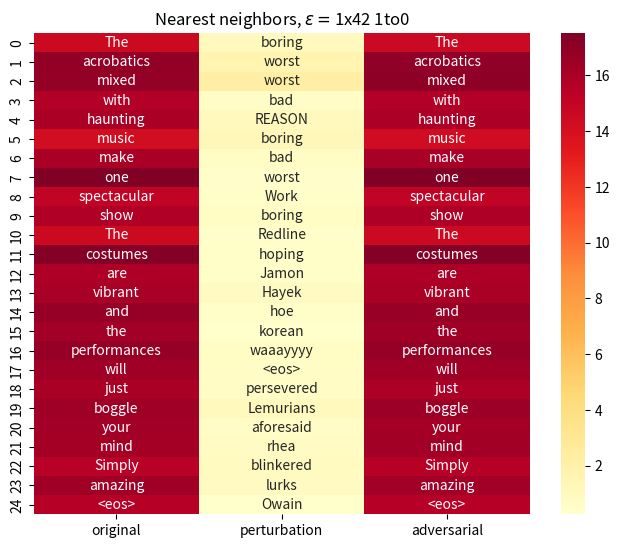

Reproduce this figure in Python. (Note: this script raises an exception after producing the figure.)
import numpy as np
import matplotlib as mpl
_ = mpl.use('Agg')
import matplotlib.pyplot as plt
import seaborn as sns
import pandas as pd
import math
import os

def get_sample_data():
    emb_cos_nn = 'The acrobatics mixed with haunting music make one spectacular show The costumes are vibrant and the performances will just boggle your mind Simply amazing <eos>'
    adv_cos_nn = 'The acrobatics mixed with haunting music make one spectacular show The costumes are vibrant and the performances will just boggle your mind Simply amazing <eos>'
    per_cos_nn = 'boring worst worst bad REASON boring bad worst Work boring Redline hoping Jamon Hayek hoe korean waaayyyy <eos> persevered Lemurians aforesaid rhea blinkered lurks Owain'
    emb_norm = np.asarray([14.54380989, 16.79619217, 16.74661064, 15.71444988, 16.02031708, 14.22260571, 
    16.02468872, 17.50171471, 15.14425087, 15.76819897, 14.54380989, 17.31795311, 
    15.84649944, 16.0454464, 16.64375877, 16.30159569, 16.69027901, 16.3413887, 
    16.00512886, 16.42050171, 16.24193573, 16.22417259, 15.48325539, 16.31344986, 
    15.53515816])
    adv_norm = np.asarray([14.59287834, 16.85625458, 16.9739933, 15.72620773, 15.94856358, 14.32188797, 
    16.04281044, 17.51702118, 15.10220909, 15.84380054, 14.54627991, 17.33802986, 
    15.87647247, 16.0267849, 16.5944252, 16.31761169, 16.65192032, 16.32099915, 
    15.95104218, 16.46372032, 16.21652031, 16.23713493, 15.54756737, 16.30161285, 
    15.57370663])
    per_norm = np.asarray([0.95932889, 1.61985123, 2.32326317, 0.63780189, 1.04259896, 1.23247135, 
    0.70824063, 0.32651392, 0.51064724, 0.6613425, 0.32552367, 0.50906086, 
    0.45659554, 0.791655, 0.394712, 0.25209203, 0.70917529, 0.64503556, 
    0.64334869, 1.01625991, 0.59936994, 0.76404864, 0.91365868, 0.81399775, 
    0.26255974])
    return emb_cos_nn, adv_cos_nn, per_cos_nn, emb_norm, adv_norm, per_norm

def process_data(data):

    emb_cos_nn, adv_cos_nn, per_cos_nn, emb_norm, adv_norm, per_norm = data
    if type(emb_cos_nn) == str:
        emb_cos_nn, adv_cos_nn, per_cos_nn = emb_cos_nn.split(' '), adv_cos_nn.split(' '), per_cos_nn.split(' ')
    if type(emb_norm) == list:
        emb_norm, adv_norm, per_norm = np.asarray(emb_norm), np.asarray(adv_norm), np.asarray(per_norm)
    else:
        emb_norm, adv_norm, per_norm = np.asarray(emb_norm.tolist()), np.asarray(adv_norm.tolist()), np.asarray(per_norm.tolist())
    emb_cos_nn, adv_cos_nn, per_cos_nn = np.asarray(emb_cos_nn), np.asarray(adv_cos_nn), np.asarray(per_cos_nn)
    return emb_cos_nn, adv_cos_nn, per_cos_nn, emb_norm, adv_norm, per_norm

def create_plots(data, metadata, folder='temp'):
    md = metadata
    emb_cos_nn, adv_cos_nn, per_cos_nn, emb_norm, adv_norm, per_norm = process_data(data)
    annot_nn = np.stack([emb_cos_nn, per_cos_nn, adv_cos_nn], axis=1)
    df = pd.DataFrame({'original': emb_norm, 'perturbation': per_norm, 'adversarial': adv_norm}, index=np.arange(emb_norm.size))
    df = df[['original', 'perturbation', 'adversarial']]
    # vmin = math.floor(df.values.min())
    # vmax = math.ceil(df.values.max())
    vmin = df.values.min()
    vmax = df.values.max()

    size_h = emb_cos_nn.size / 4.0
    size_w = 8

    plt.figure(figsize=(size_w, size_h))
    nn_plot = sns.heatmap(df, annot=annot_nn, fmt='', cmap='YlOrRd', vmin=vmin, vmax=vmax)
    nn_plot.set_xticklabels(nn_plot.get_xticklabels(), rotation=0)
    plt.title(r'Nearest neighbors, $\epsilon = $' + md['adv_k'] + 'x' + md['epsilon'] + ' ' + md['label'])
    plt.savefig(os.path.join(folder, md['name'] + '_adv_k' + md['adv_k'] + '_eps' + md['epsilon'] + '_nns.png'))
    plt.clf()

    plt.figure(figsize=(size_w, size_h))
    norm_plot = sns.heatmap(df, annot=True, fmt='.3f', cmap='YlOrRd', vmin=vmin, vmax=vmax)
    norm_plot.set_xticklabels(norm_plot.get_xticklabels(), rotation=0)
    plt.title(r'Norms, $\epsilon = $' + md['adv_k'] + 'x' + md['epsilon'] + ' ' + md['label'])
    plt.savefig(os.path.join(folder, md['name'] + '_adv_k' + md['adv_k'] + '_eps' + md['epsilon'] + '_norms.png'))
    plt.clf()

def main():
    data = get_sample_data()
    dummy = {'name': 'dummy', 'epsilon': '42', 'label': '1to0', 'adv_k': '1'}
    create_plots(data, dummy)

if __name__ == '__main__':
    main()